Labelled photos from "ecg_data", an image-classification folder in Code-lord-17/ecg_classification. The possible labels are: mental stress, no stress, physical stress.

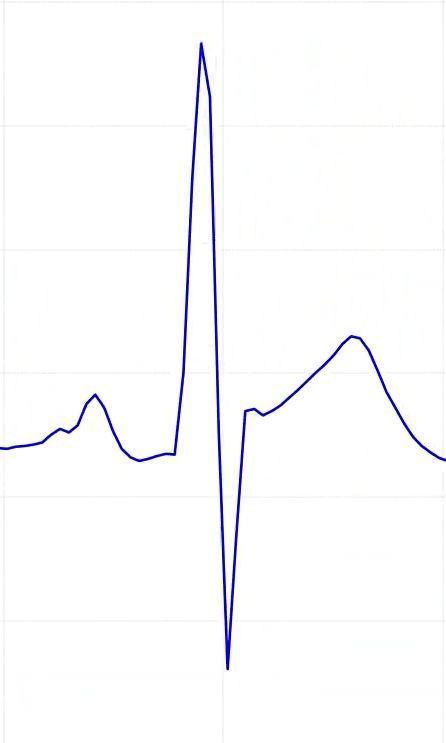
Label: no stress

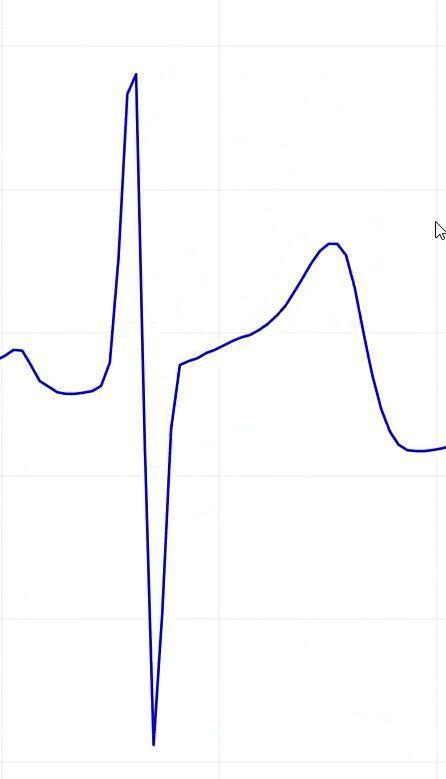
Label: no stress

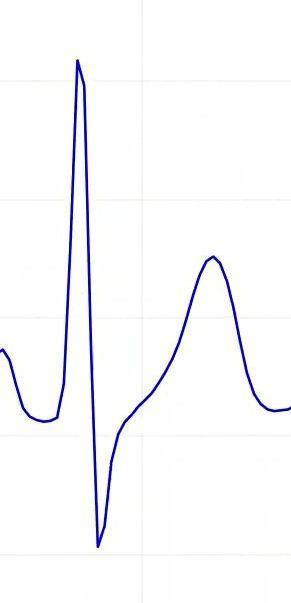
Label: physical stress

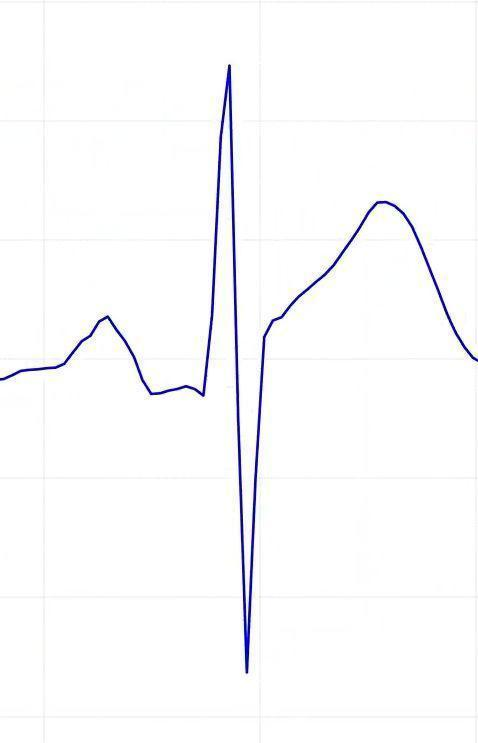
Label: no stress

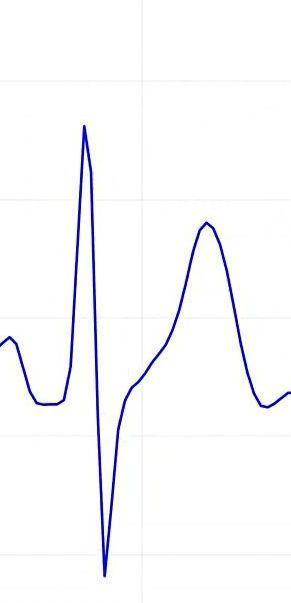
Label: physical stress

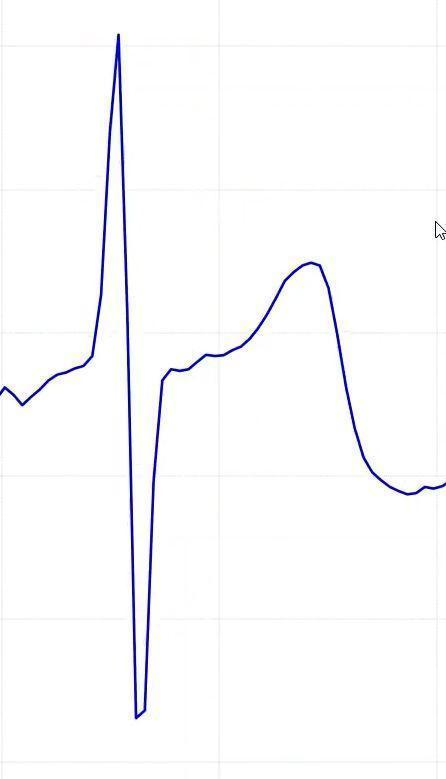
Label: no stress
